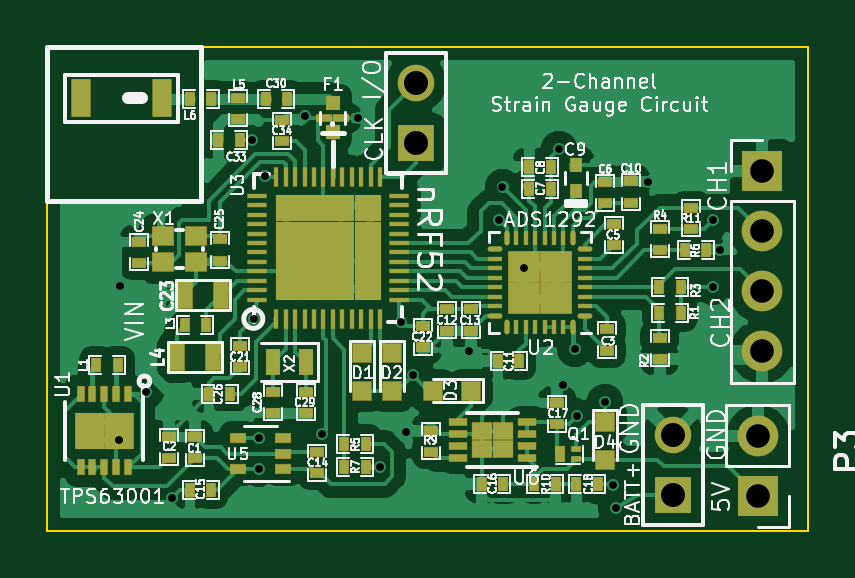
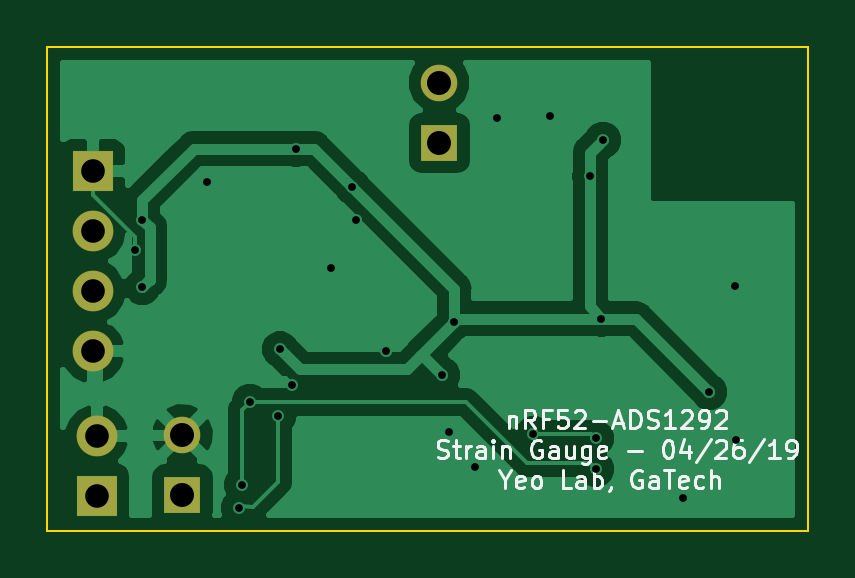
Circuit board: 9 layer files. Board 32.2 x 20.5 mm.
- bottom_copper: StrainGauge2-B.Cu.gbl (28104 bytes)
- bottom_mask: StrainGauge2-B.Mask.gbs (1013 bytes)
- bottom_silk: StrainGauge2-B.SilkS.gbo (14112 bytes)
- outline: StrainGauge2-Edge.Cuts.gm1 (740 bytes)
- top_copper: StrainGauge2-F.Cu.gtl (121258 bytes)
- top_mask: StrainGauge2-F.Mask.gts (9958 bytes)
- top_silk: StrainGauge2-F.SilkS.gto (86236 bytes)
- drill: StrainGauge2-NPTH.drl (132 bytes)
- drill: StrainGauge2-PTH.drl (851 bytes)

=== bottom_copper: StrainGauge2-B.Cu.gbl (28104 bytes, source omitted) ===
=== bottom_mask: StrainGauge2-B.Mask.gbs ===
G04 #@! TF.GenerationSoftware,KiCad,Pcbnew,(5.0.0)*
G04 #@! TF.CreationDate,2019-04-26T12:00:10-04:00*
G04 #@! TF.ProjectId,StrainGauge2,53747261696E4761756765322E6B6963,rev?*
G04 #@! TF.SameCoordinates,Original*
G04 #@! TF.FileFunction,Soldermask,Bot*
G04 #@! TF.FilePolarity,Negative*
%FSLAX46Y46*%
G04 Gerber Fmt 4.6, Leading zero omitted, Abs format (unit mm)*
G04 Created by KiCad (PCBNEW (5.0.0)) date 04/26/19 12:00:10*
%MOMM*%
%LPD*%
G01*
G04 APERTURE LIST*
%ADD10R,1.730000X1.730000*%
%ADD11O,1.730000X1.730000*%
%ADD12R,1.554000X1.554000*%
%ADD13C,1.554000*%
G04 APERTURE END LIST*
D10*
G04 #@! TO.C,P5*
X296175000Y-130770000D03*
D11*
X296175000Y-133310000D03*
X296175000Y-135850000D03*
X296175000Y-138390000D03*
G04 #@! TD*
D10*
G04 #@! TO.C,P3*
X295990000Y-144510000D03*
D11*
X295990000Y-141970000D03*
G04 #@! TD*
D12*
G04 #@! TO.C,P2*
X281500000Y-129560000D03*
D13*
X281500000Y-127020000D03*
G04 #@! TD*
D12*
G04 #@! TO.C,P1*
X292380000Y-144450000D03*
D13*
X292380000Y-141910000D03*
G04 #@! TD*
M02*

=== bottom_silk: StrainGauge2-B.SilkS.gbo (14112 bytes, source omitted) ===
=== outline: StrainGauge2-Edge.Cuts.gm1 ===
G04 #@! TF.GenerationSoftware,KiCad,Pcbnew,(5.0.0)*
G04 #@! TF.CreationDate,2019-04-26T12:00:10-04:00*
G04 #@! TF.ProjectId,StrainGauge2,53747261696E4761756765322E6B6963,rev?*
G04 #@! TF.SameCoordinates,Original*
G04 #@! TF.FileFunction,Profile,NP*
%FSLAX46Y46*%
G04 Gerber Fmt 4.6, Leading zero omitted, Abs format (unit mm)*
G04 Created by KiCad (PCBNEW (5.0.0)) date 04/26/19 12:00:10*
%MOMM*%
%LPD*%
G01*
G04 APERTURE LIST*
%ADD10C,0.100000*%
G04 APERTURE END LIST*
D10*
X265900000Y-125500000D02*
X265900000Y-125520000D01*
X298100000Y-125500000D02*
X265900000Y-125500000D01*
X298100000Y-145980000D02*
X298100000Y-125500000D01*
X265900000Y-145980000D02*
X298100000Y-145980000D01*
X265900000Y-125510000D02*
X265900000Y-145980000D01*
M02*

=== top_copper: StrainGauge2-F.Cu.gtl (121258 bytes, source omitted) ===
=== top_mask: StrainGauge2-F.Mask.gts (9958 bytes, source omitted) ===
=== top_silk: StrainGauge2-F.SilkS.gto (86236 bytes, source omitted) ===
=== drill: StrainGauge2-NPTH.drl ===
M48
;DRILL file {KiCad (5.0.0)} date 04/26/19 12:00:12
;FORMAT={-:-/ absolute / inch / decimal}
FMAT,2
INCH,TZ
%
G90
G05
M72
T0
M30

=== drill: StrainGauge2-PTH.drl ===
M48
;DRILL file {KiCad (5.0.0)} date 04/26/19 12:00:12
;FORMAT={-:-/ absolute / inch / decimal}
FMAT,2
INCH,TZ
T1C0.0130
T2C0.0394
T3C0.0400
%
G90
G05
M72
T1
X10.5882Y-5.596
X10.59Y-5.339
X10.6327Y-5.5161
X10.6772Y-5.6929
X10.8102Y-5.0965
X10.8126Y-5.3941
X10.8217Y-5.5933
X10.8217Y-5.6445
X10.8315Y-5.1567
X10.8984Y-5.0559
X10.926Y-5.5854
X10.987Y-5.0591
X11.0236Y-5.6406
X11.0583Y-5.4
X11.0669Y-5.5819
X11.078Y-5.4878
X11.1713Y-5.448
X11.2217Y-5.2299
X11.2275Y-5.1744
X11.2626Y-5.3098
X11.3217Y-5.1102
X11.3283Y-5.5051
X11.348Y-5.4449
X11.352Y-5.5567
X11.3984Y-5.5323
X11.4118Y-5.6709
X11.4173Y-5.7091
X11.4705Y-5.1654
X11.5778Y-5.2293
X11.5778Y-5.3415
X11.5906Y-5.2795
T2
X11.6531Y-5.5894
X11.6531Y-5.6894
X11.6604Y-5.1484
X11.6604Y-5.2484
X11.6604Y-5.3484
X11.6604Y-5.4484
T3
X11.511Y-5.587
X11.511Y-5.687
X11.0827Y-5.0008
X11.0827Y-5.1008
T0
M30

